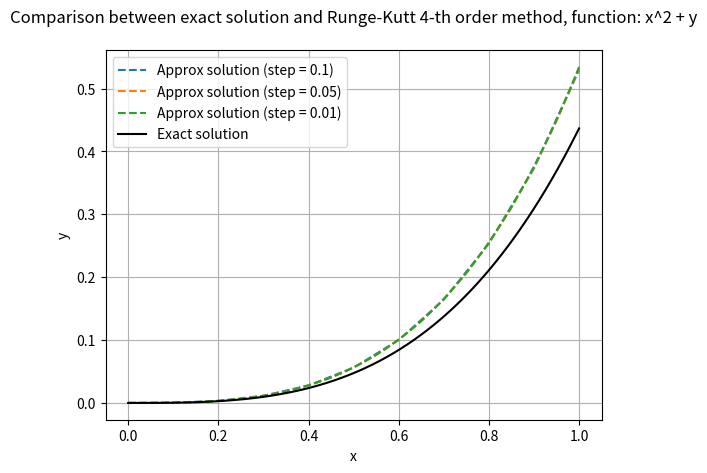

The matplotlib source for this figure:
import numpy as np
import matplotlib.pyplot as plt


def f(x, y):
    return x ** 2 + y


def solution(x):
    return 2 * np.exp(x) - x ** 2 - 2 * x - 2


def runge_kutta_4(y_0, x_0, x_end, step):
    N = int((x_end - x_0) / step)
    x_values = np.linspace(x_0, x_end, N + 1)
    y_values = np.zeros(N + 1)
    y_values[0] = y_0
    for n in range(N):
        k1 = f(x_values[n], y_values[n])
        k2 = f(x_values[n] + step / 2, y_values[n] + step * k1 / 2)
        k3 = f(x_values[n] + step / 2, y_values[n] + step * k2 / 2)
        k4 = f(x_values[n] + step, y_values[n] + step * k3)
        y_values[n + 1] = y_values[n] + step * (k1 + 2 * k2 + 3 * k3 + k4) / 6
    return x_values, y_values


x0 = 0
y0 = 0
x_end = 1
h_values = [0.1, 0.05, 0.01]
for h in h_values:
    x_rk, y_rk = runge_kutta_4(y0, x0, x_end, h)
    plt.plot(x_rk, y_rk, label=f'Approx solution (step = {h})', linestyle='dashed')
x_exact = np.linspace(x0, x_end, 100)
y_exact = solution(x_exact)
plt.plot(x_exact, y_exact, label='Exact solution', color='black')
plt.title('Comparison between exact solution and Runge-Kutt 4-th order method, function: x^2 + y', pad=20)
plt.xlabel('x')
plt.ylabel('y')
plt.legend()
plt.grid()
plt.show()
